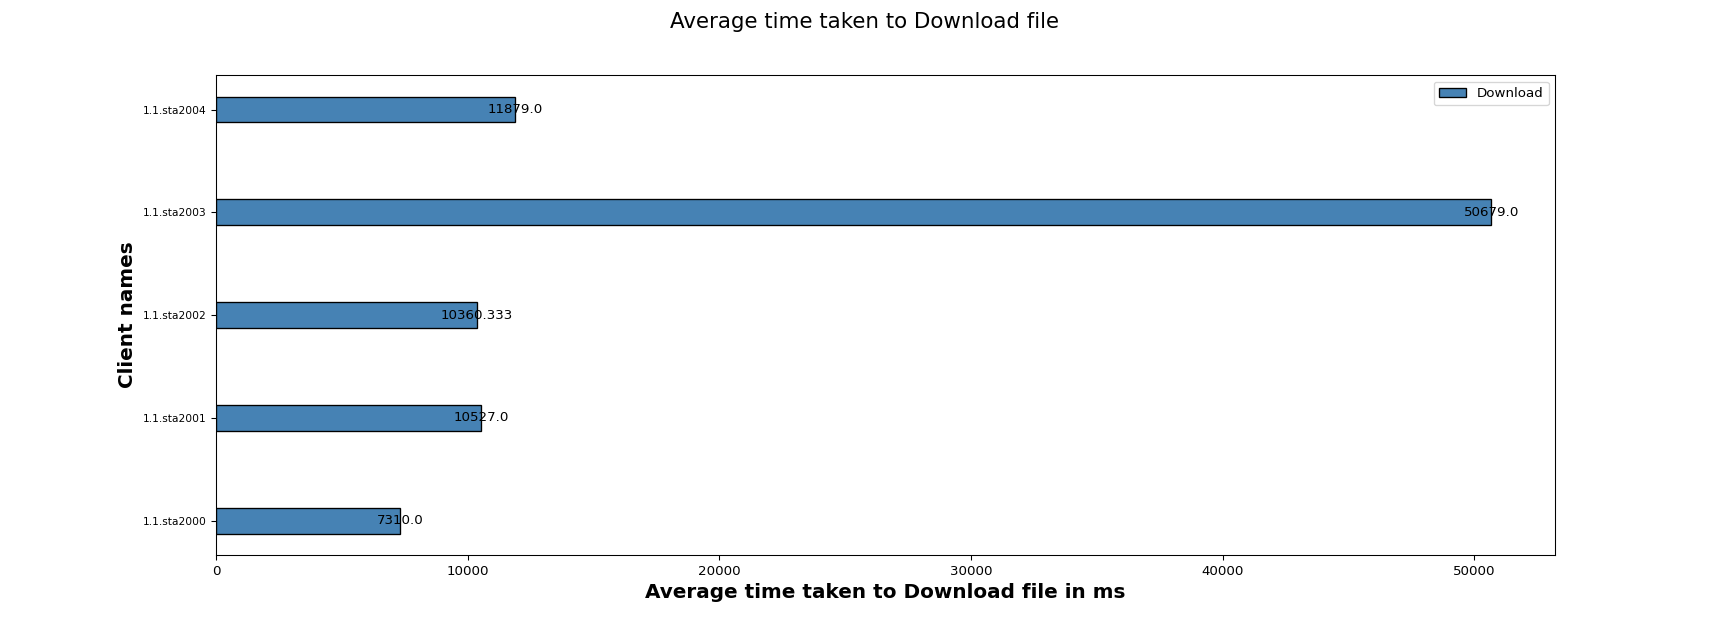

The table this chart was drawn from, first rows:
Client names, Download
1.1.sta2000, 7310
1.1.sta2001, 10527
1.1.sta2002, 10360
1.1.sta2003, 50679
1.1.sta2004, 11879
